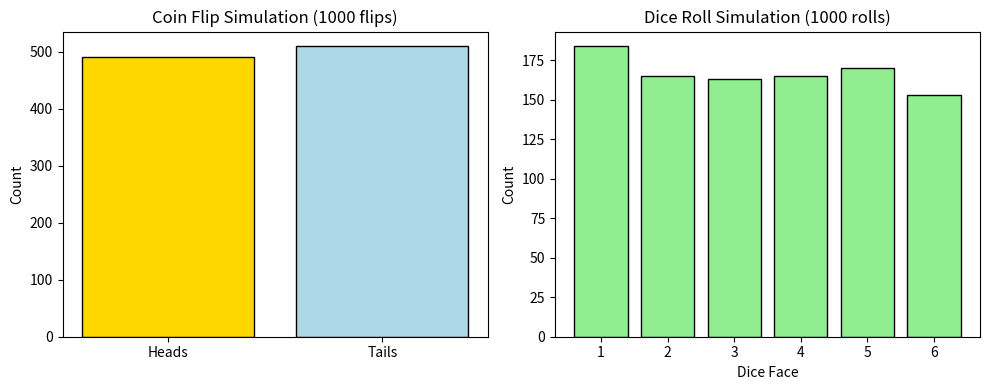

Recreate this plot in Python.

import numpy as np
import matplotlib.pyplot as plt

# Number of experiments
num_flips = 1000
num_rolls = 1000

# --- Coin Flip Simulation ---
# 0 represents Tails, 1 represents Heads
coin_flips = np.random.randint(0, 2, num_flips)

# Counting outcomes
heads = np.count_nonzero(coin_flips == 1)
tails = np.count_nonzero(coin_flips == 0)

# --- Dice Roll Simulation ---
# Values between 1 and 6
dice_rolls = np.random.randint(1, 7, num_rolls)

# Counting occurrences of each face
dice_counts = np.bincount(dice_rolls)[1:]  # ignore index 0

# --- Visualization using Matplotlib ---
plt.figure(figsize=(10, 4))

# Plot for Coin Flips
plt.subplot(1, 2, 1)
plt.bar(['Heads', 'Tails'], [heads, tails], color=['gold', 'lightblue'], edgecolor='black')
plt.title("Coin Flip Simulation (1000 flips)")
plt.ylabel("Count")

# Plot for Dice Rolls
plt.subplot(1, 2, 2)
plt.bar(np.arange(1, 7), dice_counts, color='lightgreen', edgecolor='black')
plt.title("Dice Roll Simulation (1000 rolls)")
plt.xlabel("Dice Face")
plt.ylabel("Count")

plt.tight_layout()
plt.show()

# Display results
print("---- Simulation Results ----")
print(f"Heads: {heads}")
print(f"Tails: {tails}")
print("Dice Rolls Frequency:", dice_counts)
